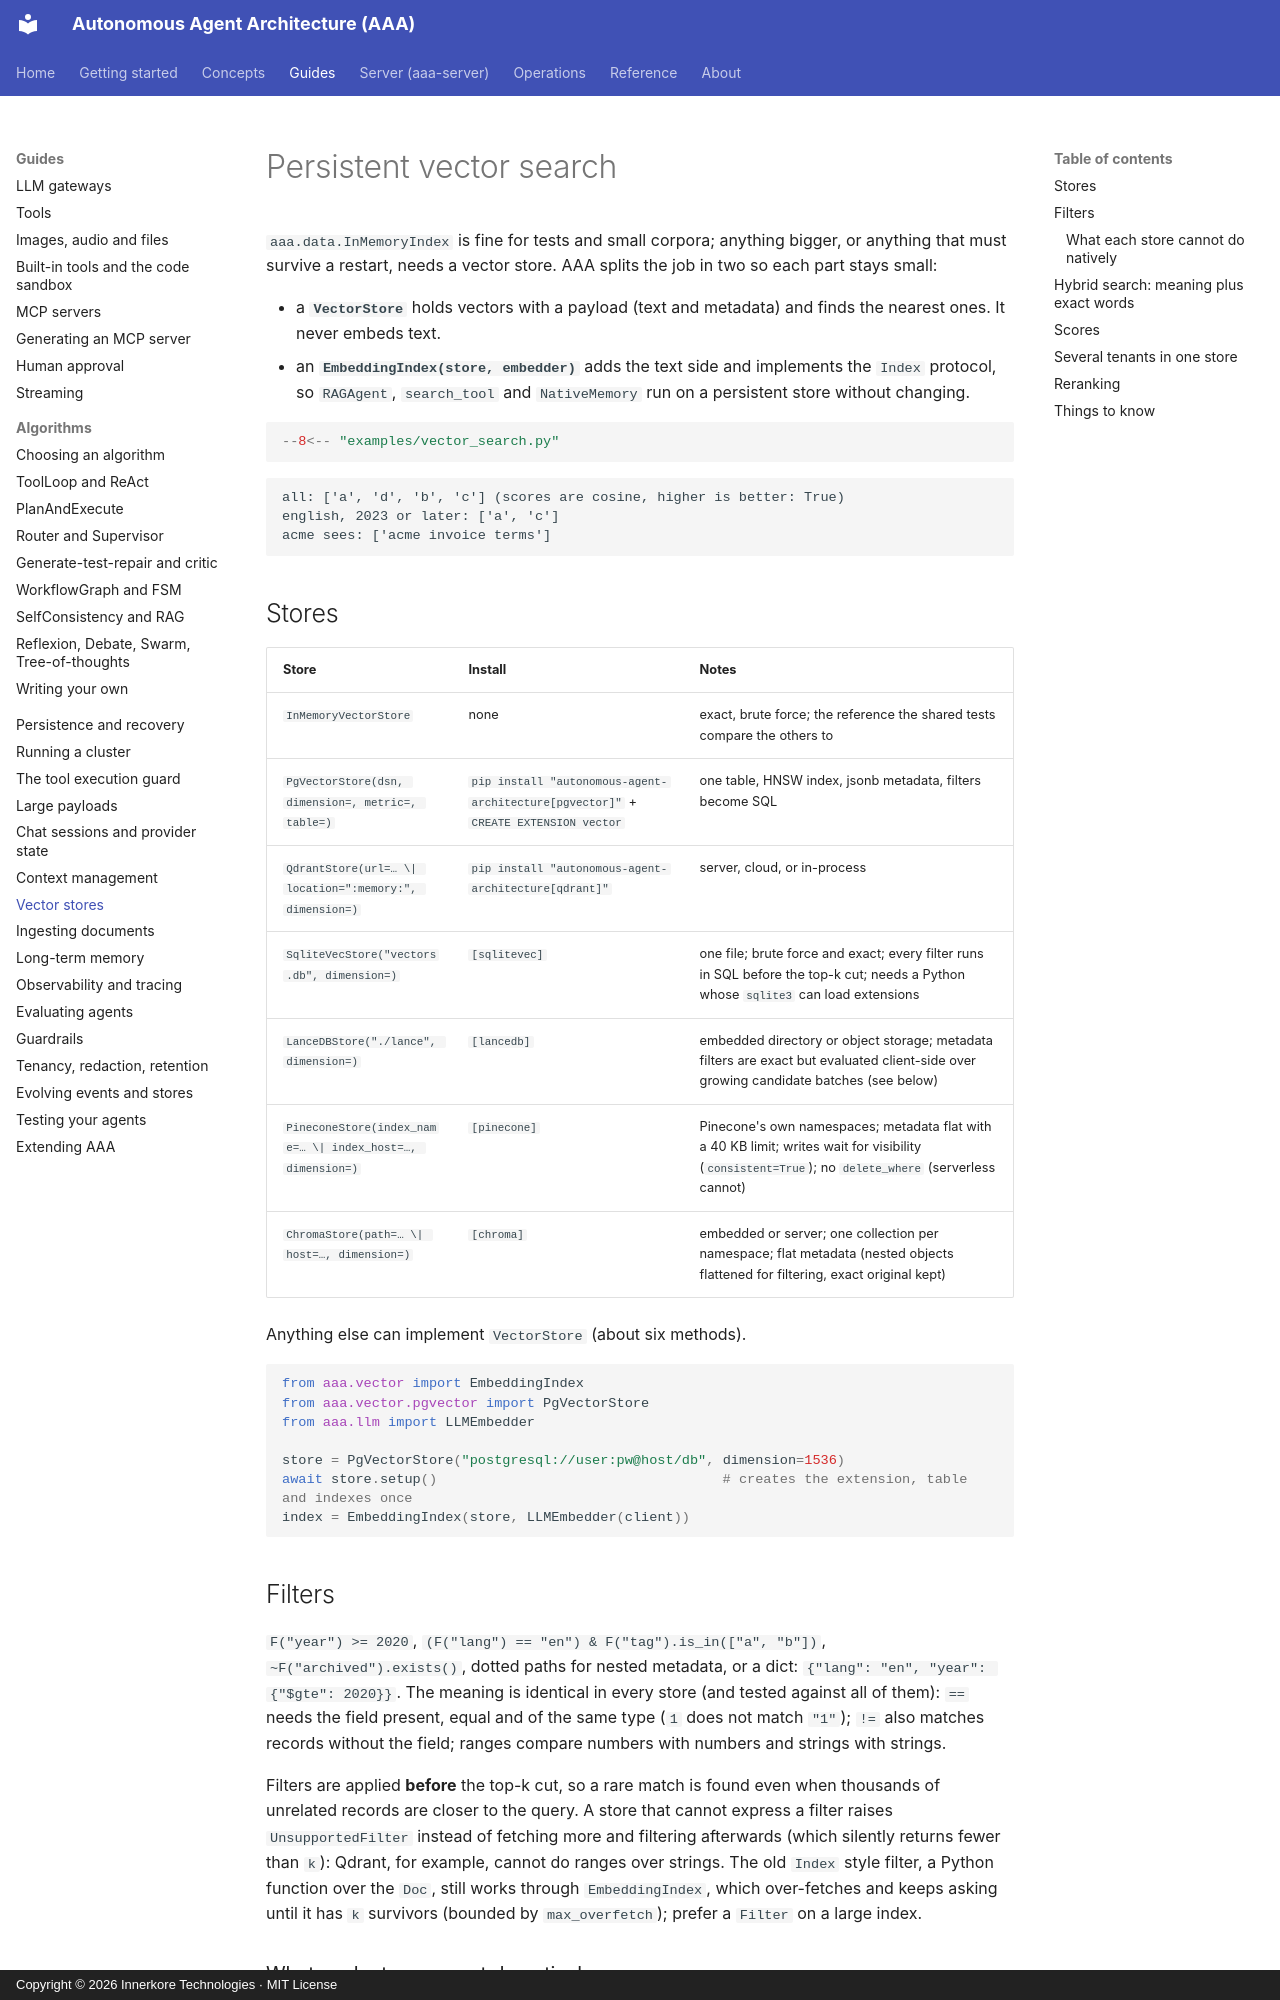

repository: innerkorehq/AutonomousAgentAlgos · page: guides/vector-stores/index.html · generator: mkdocs · copyright: Copyright © 2026 Innerkore Technologies · MIT License

# Persistent vector search

`aaa.data.InMemoryIndex` is fine for tests and small corpora; anything bigger, or anything that must survive a restart, needs a vector store.
AAA splits the job in two so each part stays small:

- a **`VectorStore`** holds vectors with a payload (text and metadata) and finds the nearest ones. It never embeds text.
- an **`EmbeddingIndex(store, embedder)`** adds the text side and implements the `Index` protocol, so `RAGAgent`, `search_tool` and
  `NativeMemory` run on a persistent store without changing.

```python
--8<-- "examples/vector_search.py"
```

```text
all: ['a', 'd', 'b', 'c'] (scores are cosine, higher is better: True)
english, 2023 or later: ['a', 'c']
acme sees: ['acme invoice terms']
```

## Stores

| Store | Install | Notes |
|---|---|---|
| `InMemoryVectorStore` | none | exact, brute force; the reference the shared tests compare the others to |
| `PgVectorStore(dsn, dimension=, metric=, table=)` | `pip install "autonomous-agent-architecture[pgvector]"` + `CREATE EXTENSION vector` | one table, HNSW index, jsonb metadata, filters become SQL |
| `QdrantStore(url=… \| location=":memory:", dimension=)` | `pip install "autonomous-agent-architecture[qdrant]"` | server, cloud, or in-process |
| `SqliteVecStore("vectors.db", dimension=)` | `[sqlitevec]` | one file; brute force and exact; every filter runs in SQL before the top-k cut; needs a Python whose `sqlite3` can load extensions |
| `LanceDBStore("./lance", dimension=)` | `[lancedb]` | embedded directory or object storage; metadata filters are exact but evaluated client-side over growing candidate batches (see below) |
| `PineconeStore(index_name=… \| index_host=…, dimension=)` | `[pinecone]` | Pinecone's own namespaces; metadata flat with a 40 KB limit; writes wait for visibility (`consistent=True`); no `delete_where` (serverless cannot) |
| `ChromaStore(path=… \| host=…, dimension=)` | `[chroma]` | embedded or server; one collection per namespace; flat metadata (nested objects flattened for filtering, exact original kept) |

Anything else can implement `VectorStore` (about six methods).

```python
from aaa.vector import EmbeddingIndex
from aaa.vector.pgvector import PgVectorStore
from aaa.llm import LLMEmbedder

store = PgVectorStore("postgresql://user:pw@host/db", dimension=1536)
await store.setup()                                   # creates the extension, table and indexes once
index = EmbeddingIndex(store, LLMEmbedder(client))
```

## Filters

`F("year") >= 2020`, `(F("lang") == "en") & F("tag").is_in(["a", "b"])`, `~F("archived").exists()`, dotted paths for nested metadata, or a dict:
`{"lang": "en", "year": {"$gte": 2020}}`. The meaning is identical in every store (and tested against all of them): `==` needs the field present, equal and
of the same type (`1` does not match `"1"`); `!=` also matches records without the field; ranges compare numbers with numbers and strings with strings.

Filters are applied **before** the top-k cut, so a rare match is found even when thousands of unrelated records are closer to the query. A store that cannot
express a filter raises `UnsupportedFilter` instead of fetching more and filtering afterwards (which silently returns fewer than `k`): Qdrant, for example, cannot do
ranges over strings. The old `Index` style filter, a Python function over the `Doc`, still works through `EmbeddingIndex`, which over-fetches and keeps asking
until it has `k` survivors (bounded by `max_overfetch`); prefer a `Filter` on a large index.
